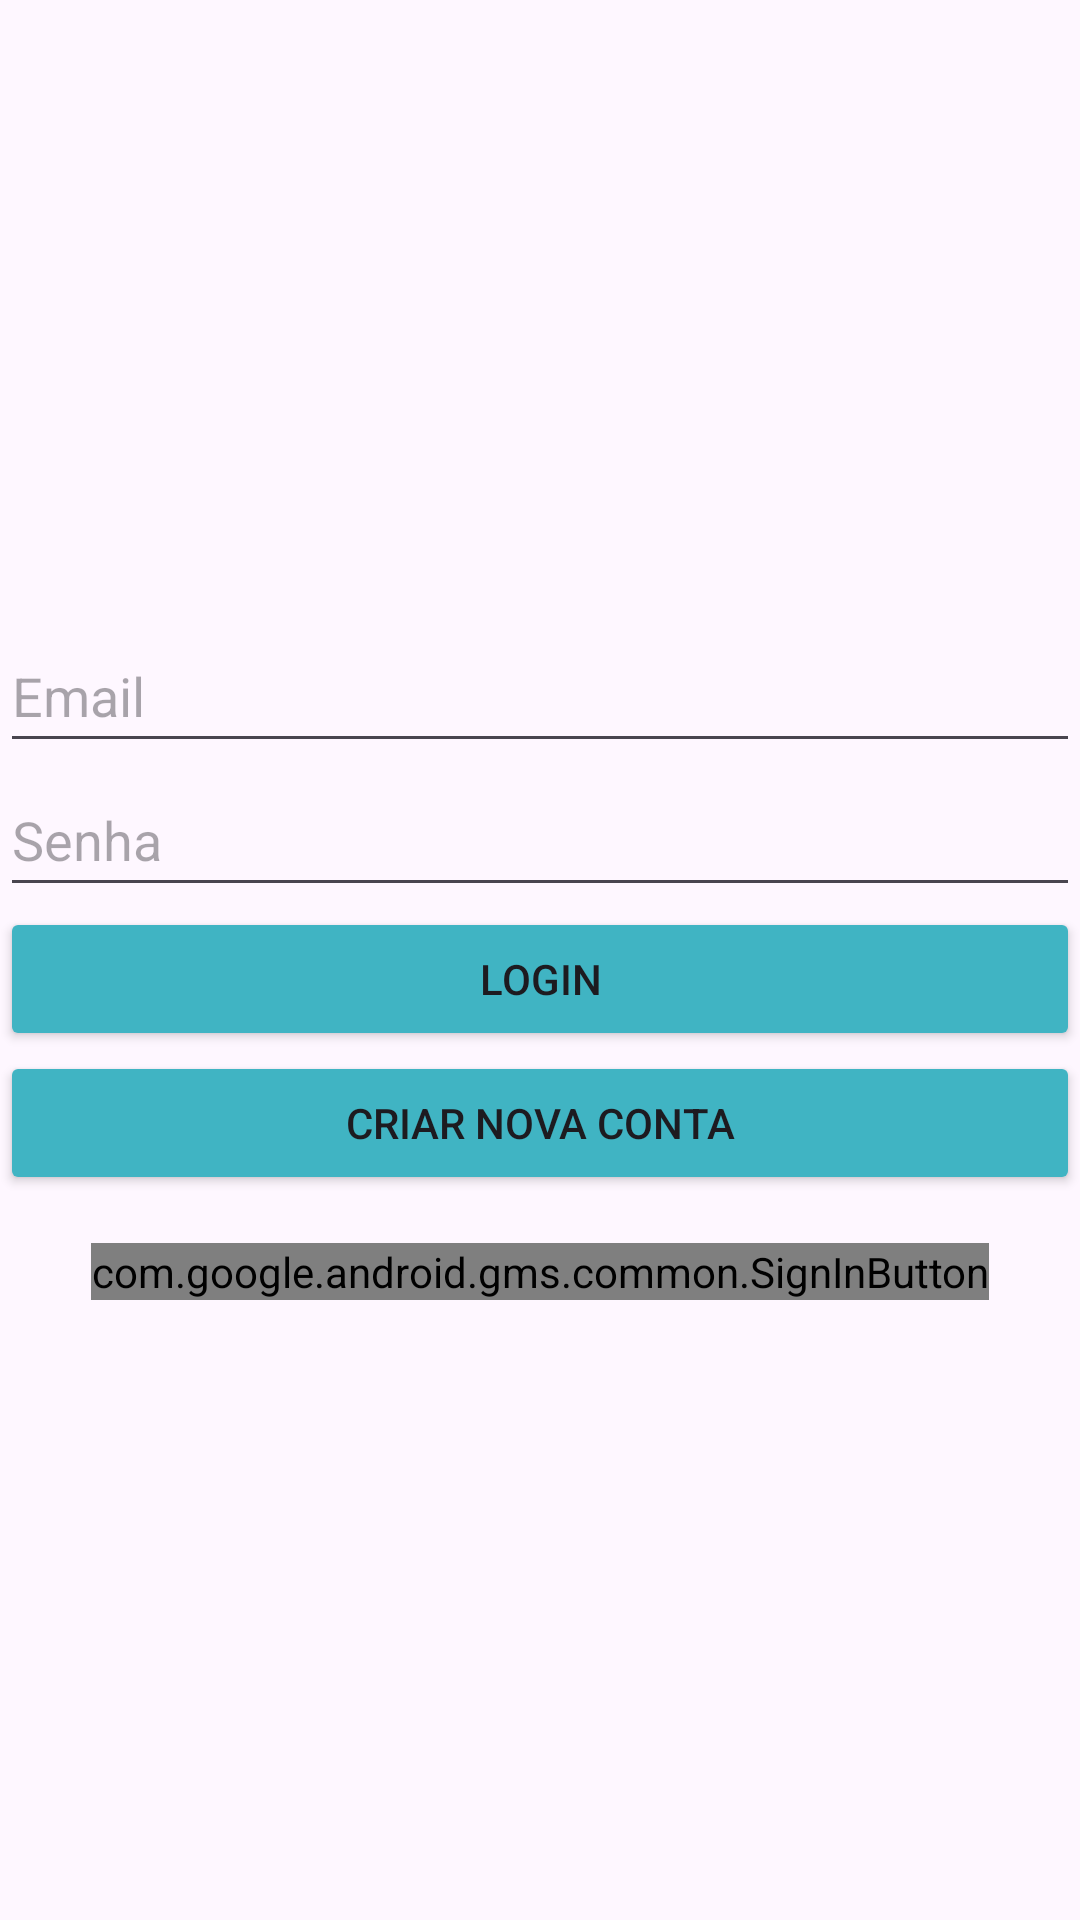

Layout XML and referenced resources for this Android screen:
<!-- AndroidManifest.xml: application theme Theme.ConcessionáriaAPP -->
<!-- res/layout/activity_main_login.xml -->
<?xml version="1.0" encoding="utf-8"?>
<androidx.constraintlayout.widget.ConstraintLayout xmlns:android="http://schemas.android.com/apk/res/android"
    xmlns:app="http://schemas.android.com/apk/res-auto"
    xmlns:tools="http://schemas.android.com/tools"
    android:layout_width="match_parent"
    android:layout_height="match_parent"
    tools:context=".MainLogin">

    <LinearLayout
        android:gravity="center"
        android:layout_width="match_parent"
        android:layout_height="match_parent"
        android:orientation="vertical">

        <EditText
            android:id="@+id/editTextEmail"
            android:layout_width="match_parent"
            android:layout_height="wrap_content"
            android:hint="Email"
            android:minHeight="48dp" />

        <EditText
            android:id="@+id/editTextPassword"
            android:layout_width="match_parent"
            android:layout_height="wrap_content"
            android:hint="Senha"
            android:inputType="textPassword"
            android:minHeight="48dp" />

        <Button
            android:id="@+id/buttonLogin"
            android:layout_width="match_parent"
            android:layout_height="wrap_content"
            android:text="Login"
            android:backgroundTint="@color/azulfraco"
            />


        <Button
            android:id="@+id/btnCriaConta"
            android:layout_width="match_parent"
            android:layout_height="wrap_content"
            android:text="Criar Nova Conta"
            android:backgroundTint="@color/azulfraco"
            />

        <com.google.android.gms.common.SignInButton
            android:id="@+id/googleSignInButton"
            android:layout_width="wrap_content"
            android:layout_height="wrap_content"
            android:layout_gravity="center"
            android:layout_marginTop="16dp"
            />

    </LinearLayout>

</androidx.constraintlayout.widget.ConstraintLayout>
<!-- resources referenced by this layout -->
<resources>
  <color name="azulfraco">#40B4C3</color>
  <style name="Theme.ConcessionáriaAPP" parent="Base.Theme.ConcessionáriaAPP" />
  <style name="Base.Theme.ConcessionáriaAPP" parent="Theme.Material3.DayNight.NoActionBar">
          
          
      </style>
</resources>
